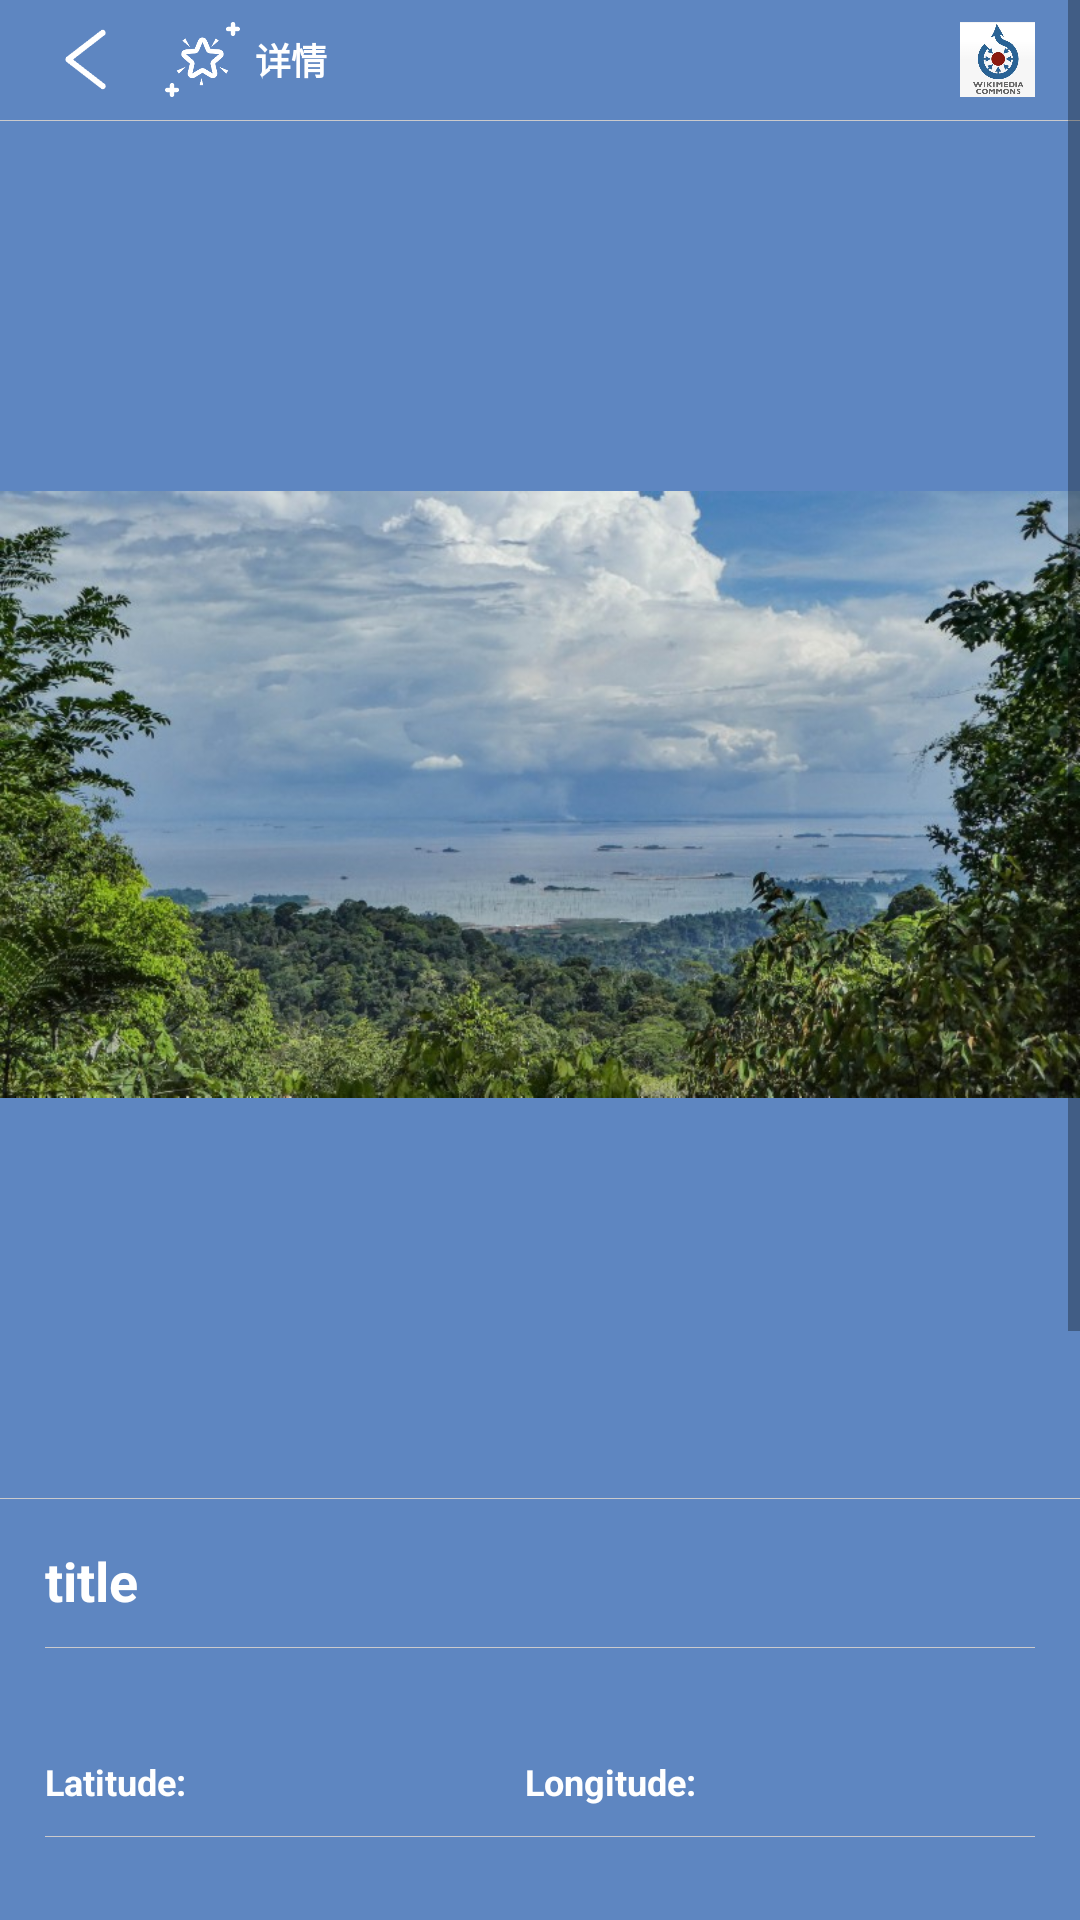

Here is an Android app screen rendered from its layout file. Give the layout XML and the strings, colors and styles it references.
<!-- AndroidManifest.xml: application theme Theme.Demo -->
<!-- res/layout/activity_landmark_detail.xml -->
<?xml version="1.0" encoding="utf-8"?>
<ScrollView xmlns:android="http://schemas.android.com/apk/res/android"
    android:layout_width="match_parent"
    android:layout_height="match_parent"
    xmlns:app="http://schemas.android.com/apk/res-auto"
    android:background="@color/syscolor">
    <LinearLayout
        android:layout_width="match_parent"
        android:layout_height="match_parent"
        android:background="@color/syscolor"
        android:orientation="vertical"
        >
    <androidx.appcompat.widget.Toolbar
        android:layout_width="match_parent"
        android:layout_height="40dp"
        android:background="@color/syscolor"

        >


        <ImageView
            android:id="@+id/back_btn"
            android:layout_width="25dp"
            android:layout_height="25dp"
            android:scaleType="centerInside"
            android:src="@drawable/back"
            android:layout_marginLeft="15dp"
            android:layout_gravity="center|left"
            />
        <ImageView
            android:id="@+id/profile"
            android:layout_width="25dp"
            android:layout_height="25dp"
            android:scaleType="centerInside"
            android:src="@drawable/ip2"
            android:layout_marginLeft="15dp"
            android:elevation="2dp"
            android:layout_gravity="center|left"
            />
        <TextView
            android:id="@+id/landmark_id"
            android:layout_width="wrap_content"
            android:layout_height="match_parent"
            android:layout_marginLeft="5dp"
            android:text="详情"
            android:textColor="@color/white"
            android:textStyle="bold"
            android:layout_gravity="center|left"
            android:textSize="12sp"
            android:gravity="center"/>
        <ImageView
            android:id="@+id/wiji"
            android:layout_width="25dp"
            android:layout_height="25dp"
            android:scaleType="centerInside"
            android:src="@drawable/snipaste"
            android:layout_gravity="center|right"
            android:layout_marginRight="15dp"
            />
    </androidx.appcompat.widget.Toolbar>
        <View
            android:layout_width="match_parent"
            android:layout_height="0.1dp"
            android:background="@color/light_black" />
        <ImageView
            android:id="@+id/imageView"
            android:layout_width="match_parent"
            android:layout_height="wrap_content"
            android:elevation="20dp"
            android:src="@drawable/a8cf7caf499b6"/>
        <View
            android:layout_width="match_parent"
            android:layout_marginTop="10dp"
            android:layout_height="0.1dp"
            android:background="@color/light_black" />
    <LinearLayout
        android:layout_width="match_parent"
        android:layout_height="wrap_content"
        android:background="@color/syscolor"
        android:layout_marginLeft="15dp"
        android:layout_marginRight="15dp"
        android:orientation="vertical">
        <TextView
            android:id="@+id/title"
            android:layout_width="wrap_content"
            android:layout_height="wrap_content"
            android:layout_marginTop="15dp"
            android:textColor="@color/white"
            android:textSize="18sp"
            android:textStyle="bold"
            android:text="title"
            />
        <View
            android:layout_width="match_parent"
            android:layout_marginTop="10dp"
            android:layout_height="0.1dp"
            android:background="@color/light_black" />
        <TextView
            android:id="@+id/text"
            android:layout_width="wrap_content"
            android:layout_height="wrap_content"
            android:text=""
            android:textColor="@color/white"
            android:textSize="15sp"
            android:textStyle="bold"
            android:layout_below="@id/landmark_id"
            android:layout_marginTop="8dp"
            />
        <LinearLayout
            android:layout_width="match_parent"
            android:orientation="horizontal"
            android:layout_height="wrap_content">
            <TextView
                android:id="@+id/latitude"
                android:layout_width="wrap_content"
                android:layout_height="wrap_content"
                android:layout_weight="1"
                android:text="Latitude:"
                android:textColor="@color/white"
                android:textSize="12sp"
                android:textStyle="bold"
                android:layout_below="@id/landmark_id"
                android:layout_marginTop="8dp"
                />

            <TextView
                android:id="@+id/longitude"
                android:layout_width="wrap_content"
                android:layout_height="wrap_content"
                android:layout_weight="1"
                android:text="Longitude:"
                android:textColor="@color/white"
                android:textSize="12sp"
                android:textStyle="bold"
                android:layout_below="@id/latitude"
                android:layout_marginTop="8dp"
                />
        </LinearLayout>
        <View
            android:layout_width="match_parent"
            android:layout_marginTop="10dp"
            android:layout_height="0.1dp"
            android:background="@color/light_black" />
        <RelativeLayout
            android:layout_width="match_parent"
            android:background="@color/background_gray"

            android:layout_height="200dp"
            android:layout_marginTop="30dp"

            >
            <LinearLayout
                android:layout_width="wrap_content"
                android:layout_height="wrap_content"
                android:orientation="horizontal"
                android:layout_marginTop="10dp"
                android:layout_marginLeft="15dp"
                android:elevation="2dp"
                android:padding="5dp"
                android:background="@drawable/border_shape">
                <ImageButton
                    android:id="@+id/satellite"
                    android:layout_width="15dp"
                    android:layout_height="15dp"
                    android:background="@drawable/shape_button_test"
                    android:gravity="center"
                    android:scaleType="centerInside"
                    android:src="@drawable/satellite" />
                <TextView
                    android:id="@+id/satellite1"
                    android:layout_marginLeft="5dp"
                    android:layout_width="wrap_content"
                    android:layout_height="wrap_content"
                    android:layout_gravity="center_vertical"
                    android:textSize="10sp"
                    android:text="切换卫星图"/>

            </LinearLayout>
                            <com.tencent.tencentmap.mapsdk.maps.TextureMapView
                                android:id="@+id/mapView"
                                android:layout_width="match_parent"
                                android:layout_height="match_parent"/>

        </RelativeLayout>
        <TextView
            android:layout_width="wrap_content"
            android:layout_height="wrap_content"
            android:layout_marginTop="15dp"
            android:layout_marginBottom="5dp"
            android:textColor="@color/white"
            android:textSize="18sp"
            android:textStyle="bold"
            android:text="相关推荐"

            />
        
        
        
        
        

        <androidx.recyclerview.widget.RecyclerView
            android:id="@+id/recyclerView"
            android:layout_width="match_parent"
            android:layout_height="wrap_content"
            app:layout_constraintBottom_toBottomOf="parent"
            app:layout_constraintLeft_toLeftOf="parent"
            app:layout_constraintRight_toRightOf="parent"
            app:layout_constraintTop_toTopOf="parent" />
        <TextView
            android:id="@+id/tip"
            android:layout_width="wrap_content"
            android:layout_height="wrap_content"
            android:layout_marginTop="10dp"
            android:layout_marginBottom="5dp"
            android:textColor="@color/white"
            android:textSize="13sp"
            android:textStyle="bold|italic"
            android:text="加载中...请稍后..."

            />

    </LinearLayout>






    </LinearLayout>
</ScrollView>
<!-- resources referenced by this layout -->
<resources>
  <color name="background_gray">#efeef3</color>
  <color name="light_black">#CBCACC</color>
  <color name="syscolor">#5E86C1</color>
  <color name="white">#FFFFFFFF</color>
  <!-- drawable a8cf7caf499b6: jpg bitmap (drawable, 118579 bytes) -->
  <!-- drawable back: png bitmap (drawable, 1309 bytes) -->
  <!-- drawable border_shape (drawable) -->
  <shape xmlns:android="http://schemas.android.com/apk/res/android"
      android:shape="rectangle">
      <solid android:color="@color/white"/>
      <stroke
          android:width="2dp"
      android:color="@color/syscolor" />
      <corners android:radius="8dp" />
  </shape>
  <!-- drawable ip2: png bitmap (drawable, 4022 bytes) -->
  <!-- drawable satellite: png bitmap (drawable, 4564 bytes) -->
  <!-- drawable shape_button_test (drawable) -->
  <?xml version="1.0" encoding="utf-8"?>
  <shape xmlns:android="http://schemas.android.com/apk/res/android" >
      
      <solid android:color="@android:color/transparent"/>
  
      
      <stroke
          android:width="0dp"
          android:color="@android:color/black" />
      
      <corners
          android:radius="20dp"/>
  </shape>
  <!-- drawable snipaste: jpg bitmap (drawable, 22652 bytes) -->
  <style name="Theme.Demo" parent="Theme.MaterialComponents.DayNight.DarkActionBar">
          
          <item name="colorPrimary">@color/syscolor</item>
          <item name="colorPrimaryVariant">@color/syscolor</item>
          <item name="colorOnPrimary">@color/white</item>
          
          <item name="colorSecondary">@color/teal_200</item>
          <item name="colorSecondaryVariant">@color/teal_700</item>
          <item name="colorOnSecondary">@color/black</item>
          
          <item name="android:statusBarColor">?attr/colorPrimaryVariant</item>
          
  
  
          <item name="windowNoTitle">true</item>
          <item name="windowActionBar">false</item>
  
          <item name="android:windowEnterTransition">@transition/slide_up_enter</item>
          <item name="android:windowExitTransition">@transition/slide_up_exit</item>
      </style>
  <color name="teal_200">#5E86C1</color>
  <color name="teal_700">#FF018786</color>
  <color name="black">#FF000000</color>
</resources>
